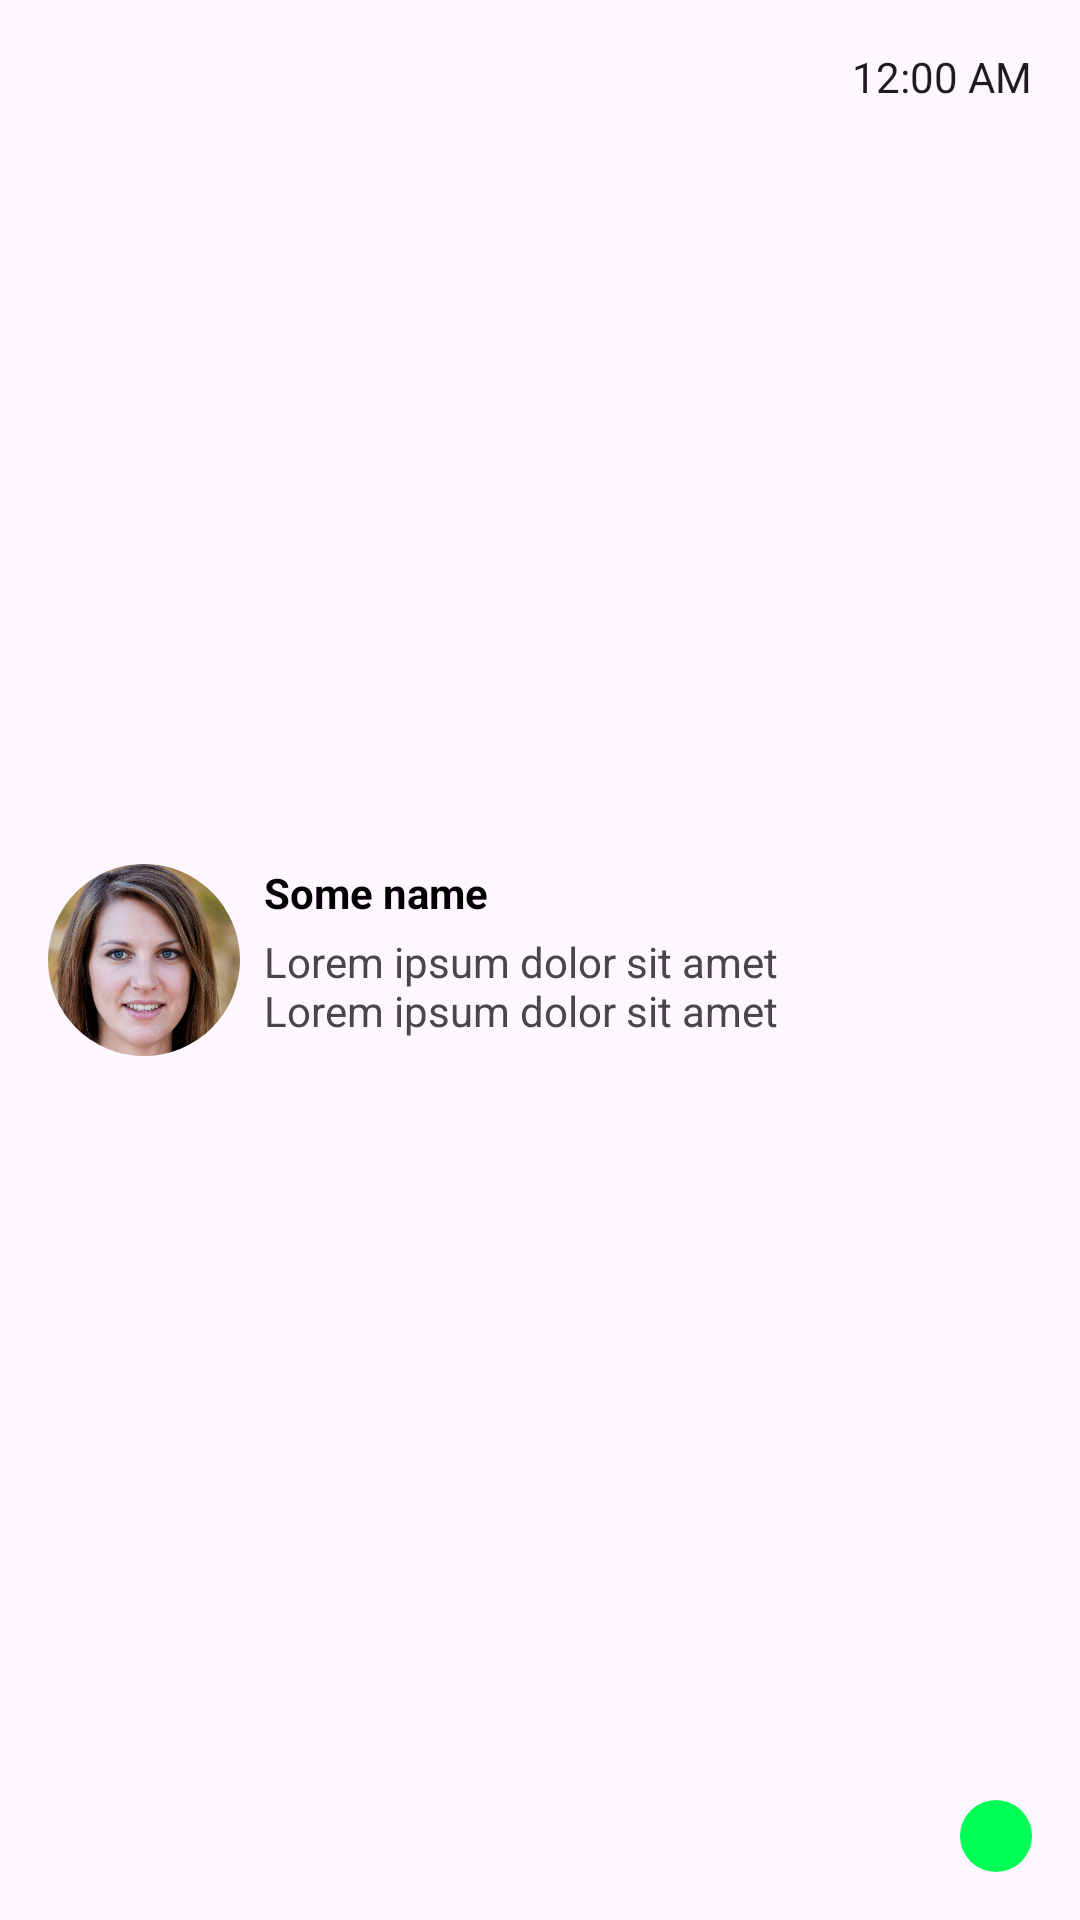

The Android layout XML behind this screen, and the referenced resources:
<!-- AndroidManifest.xml: application theme Theme.Lesson1410 -->
<!-- res/layout/chat_item_person.xml -->
<?xml version="1.0" encoding="utf-8"?>
<androidx.constraintlayout.widget.ConstraintLayout xmlns:android="http://schemas.android.com/apk/res/android"
    xmlns:app="http://schemas.android.com/apk/res-auto"
    xmlns:tools="http://schemas.android.com/tools"
    android:layout_width="match_parent"
    android:layout_height="wrap_content"
    android:padding="16dp">

    <com.google.android.material.imageview.ShapeableImageView
        android:id="@+id/person_avatar"
        android:layout_width="64dp"
        android:layout_height="64dp"
        android:src="@drawable/person_preview"
        app:layout_constraintBottom_toBottomOf="parent"
        app:layout_constraintStart_toStartOf="parent"
        app:layout_constraintTop_toTopOf="parent"
        app:shapeAppearanceOverlay="@style/ShapeAppearance.Material3.Corner.Full" />

    <com.google.android.material.textview.MaterialTextView
        android:id="@+id/person_name"
        android:layout_width="wrap_content"
        android:layout_height="wrap_content"
        android:layout_marginStart="8dp"
        android:text="Some name"
        android:textColor="@color/black"
        android:textStyle="bold"
        app:layout_constraintStart_toEndOf="@+id/person_avatar"
        app:layout_constraintTop_toTopOf="@+id/person_avatar" />

    <com.google.android.material.textview.MaterialTextView
        android:id="@+id/message_text_view"
        android:layout_width="0dp"
        android:layout_height="wrap_content"
        android:layout_marginTop="4dp"
        android:maxLines="2"
        android:text="Lorem ipsum dolor sit amet Lorem ipsum dolor sit amet Lorem ipsum dolor sit amet Lorem ipsum dolor sit amet"
        app:layout_constraintEnd_toStartOf="@id/message_time_view"
        app:layout_constraintStart_toStartOf="@id/person_name"
        app:layout_constraintTop_toBottomOf="@id/person_name" />

    <TextClock
        android:id="@+id/message_time_view"
        android:layout_width="wrap_content"
        android:layout_height="wrap_content"
        app:layout_constraintEnd_toEndOf="parent"
        app:layout_constraintTop_toTopOf="parent"
        tools:text="10:10" />

    <com.google.android.material.textview.MaterialTextView
        android:id="@+id/message_counter"
        android:layout_width="24dp"
        android:layout_height="24dp"
        android:background="@drawable/mssage_counter_background"
        android:gravity="center"
        app:layout_constraintBottom_toBottomOf="parent"
        app:layout_constraintEnd_toEndOf="parent"
        tools:text="1" />


</androidx.constraintlayout.widget.ConstraintLayout>
<!-- resources referenced by this layout -->
<resources>
  <color name="black">#FF000000</color>
  <!-- drawable mssage_counter_background (drawable) -->
  <?xml version="1.0" encoding="utf-8"?>
  <shape xmlns:android="http://schemas.android.com/apk/res/android">
  
      <solid android:color="@color/new_message" />
      <corners android:radius="1000dp" />
  </shape>
  <!-- drawable person_preview: jpeg bitmap (drawable, 543145 bytes) -->
  <style name="Theme.Lesson1410" parent="Base.Theme.Lesson1410" />
  <color name="new_message">#00FF55</color>
  <style name="Base.Theme.Lesson1410" parent="Theme.Material3.DayNight.NoActionBar">
          
          
      </style>
</resources>
